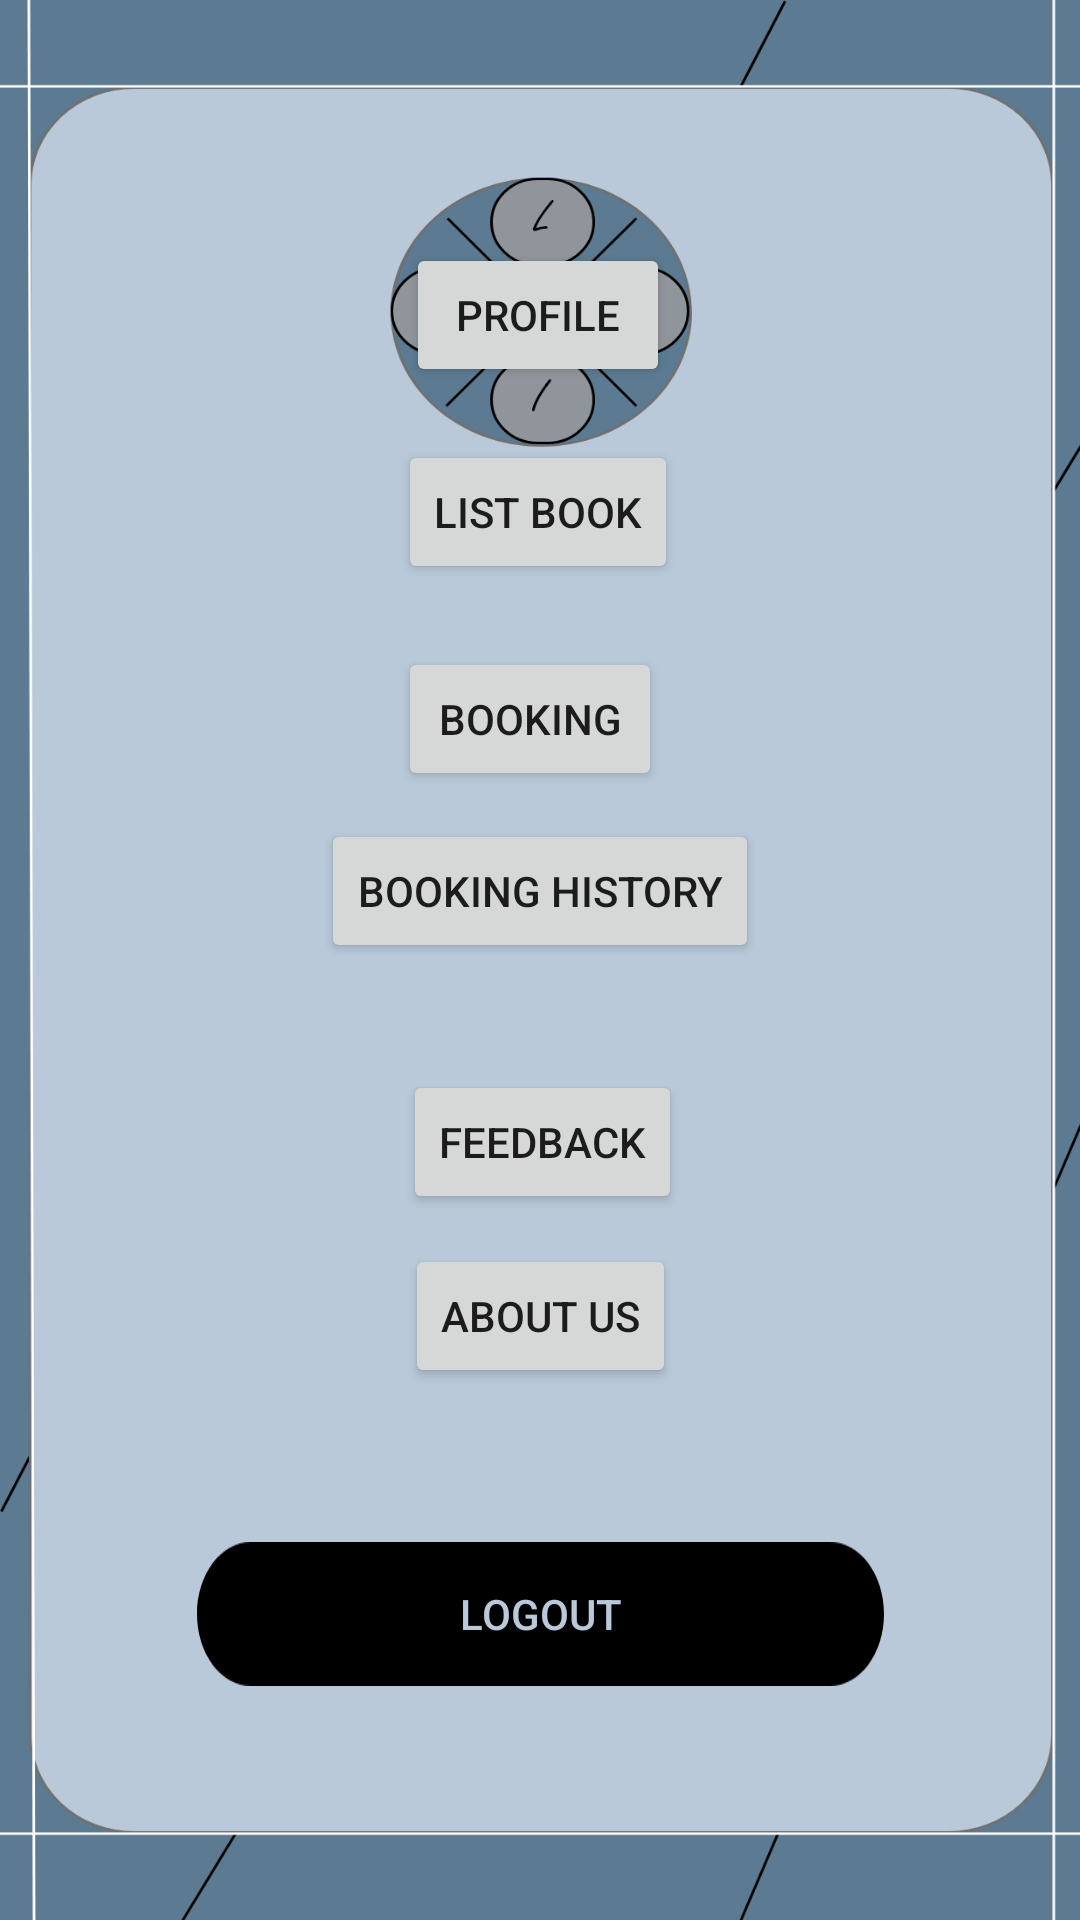

Produce the Android XML layout that renders to this screen, including the resource entries it uses.
<!-- AndroidManifest.xml: application theme Theme.Laibrary -->
<!-- res/layout/activity_second.xml -->
<?xml version="1.0" encoding="utf-8"?>
<androidx.constraintlayout.widget.ConstraintLayout xmlns:android="http://schemas.android.com/apk/res/android"
    xmlns:app="http://schemas.android.com/apk/res-auto"
    xmlns:tools="http://schemas.android.com/tools"
    android:layout_width="match_parent"
    android:layout_height="match_parent"
    android:background="@drawable/background"
    tools:context=".SecondActivity">

    <Button
        android:id="@+id/btnLogout"
        android:layout_width="wrap_content"
        android:layout_height="wrap_content"
        android:background="@drawable/component19"
        android:text="Logout"
        android:textColor="#B9C9D9"
        app:backgroundTint="#000000"
        app:layout_constraintBottom_toBottomOf="parent"
        app:layout_constraintEnd_toEndOf="parent"
        app:layout_constraintStart_toStartOf="parent"
        app:layout_constraintTop_toTopOf="parent"
        app:layout_constraintVertical_bias="0.868" />

    <Button
        android:id="@+id/btnProfile"
        android:layout_width="wrap_content"
        android:layout_height="wrap_content"
        android:text="profile"
        app:layout_constraintBottom_toTopOf="@+id/btnLogout"
        app:layout_constraintEnd_toEndOf="parent"
        app:layout_constraintHorizontal_bias="0.498"
        app:layout_constraintStart_toStartOf="parent"
        app:layout_constraintTop_toTopOf="parent"
        app:layout_constraintVertical_bias="0.174" />

    <Button
        android:id="@+id/btnList"
        android:layout_width="wrap_content"
        android:layout_height="wrap_content"
        android:text="List Book"
        app:layout_constraintBottom_toTopOf="@+id/btnLogout"
        app:layout_constraintEnd_toEndOf="parent"
        app:layout_constraintHorizontal_bias="0.498"
        app:layout_constraintStart_toStartOf="parent"
        app:layout_constraintTop_toBottomOf="@+id/btnProfile"
        app:layout_constraintVertical_bias="0.052" />

    <Button
        android:id="@+id/btnBooking"
        android:layout_width="wrap_content"
        android:layout_height="wrap_content"
        android:text="Booking"
        app:layout_constraintBottom_toTopOf="@+id/btnLogout"
        app:layout_constraintEnd_toEndOf="parent"
        app:layout_constraintHorizontal_bias="0.488"
        app:layout_constraintStart_toStartOf="parent"
        app:layout_constraintTop_toBottomOf="@+id/btnList"
        app:layout_constraintVertical_bias="0.078" />

    <Button
        android:id="@+id/btnHistory"
        android:layout_width="wrap_content"
        android:layout_height="wrap_content"
        android:text="Booking History"
        app:layout_constraintBottom_toTopOf="@+id/btnLogout"
        app:layout_constraintEnd_toEndOf="parent"
        app:layout_constraintStart_toStartOf="parent"
        app:layout_constraintTop_toBottomOf="@+id/btnBooking"
        app:layout_constraintVertical_bias="0.046" />

    <Button
        android:id="@+id/btnFeedback"
        android:layout_width="wrap_content"
        android:layout_height="wrap_content"
        android:text="Feedback"
        app:layout_constraintBottom_toTopOf="@+id/btnLogout"
        app:layout_constraintEnd_toEndOf="parent"
        app:layout_constraintHorizontal_bias="0.503"
        app:layout_constraintStart_toStartOf="parent"
        app:layout_constraintTop_toBottomOf="@+id/btnHistory"
        app:layout_constraintVertical_bias="0.245" />

    <Button
        android:id="@+id/btnAbout"
        android:layout_width="wrap_content"
        android:layout_height="wrap_content"
        android:text="About Us"
        app:layout_constraintBottom_toTopOf="@+id/btnLogout"
        app:layout_constraintEnd_toEndOf="parent"
        app:layout_constraintStart_toStartOf="parent"
        app:layout_constraintTop_toBottomOf="@+id/btnFeedback"
        app:layout_constraintVertical_bias="0.165" />

</androidx.constraintlayout.widget.ConstraintLayout>
<!-- resources referenced by this layout -->
<resources>
  <!-- drawable background: png bitmap (drawable-hdpi, 43586 bytes) -->
  <!-- drawable component19: png bitmap (drawable-hdpi, 2615 bytes) -->
  <style name="Theme.Laibrary" parent="Theme.MaterialComponents.DayNight.DarkActionBar">
          
          <item name="colorPrimary">@color/purple_500</item>
          <item name="colorPrimaryVariant">@color/purple_700</item>
          <item name="colorOnPrimary">@color/white</item>
          
          <item name="colorSecondary">@color/teal_200</item>
          <item name="colorSecondaryVariant">@color/teal_700</item>
          <item name="colorOnSecondary">@color/black</item>
          
          <item name="android:statusBarColor" tools:targetApi="l">?attr/colorPrimaryVariant</item>
          
      </style>
  <color name="purple_500">#8ac5d4</color>
  <color name="purple_700">#FF3700B3</color>
  <color name="white">#FFFFFFFF</color>
  <color name="teal_200">#FF03DAC5</color>
  <color name="teal_700">#FF018786</color>
  <color name="black">#FF000000</color>
</resources>
